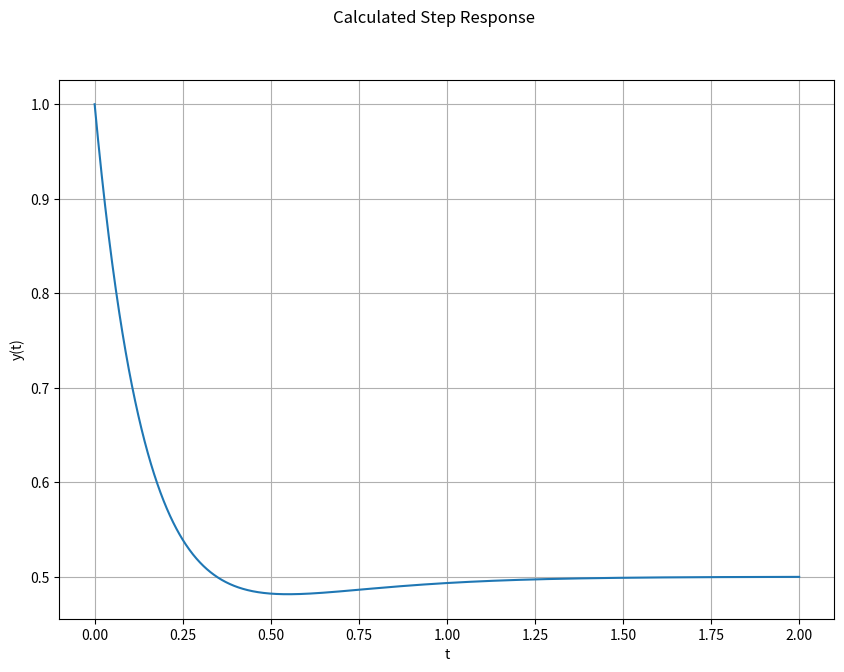
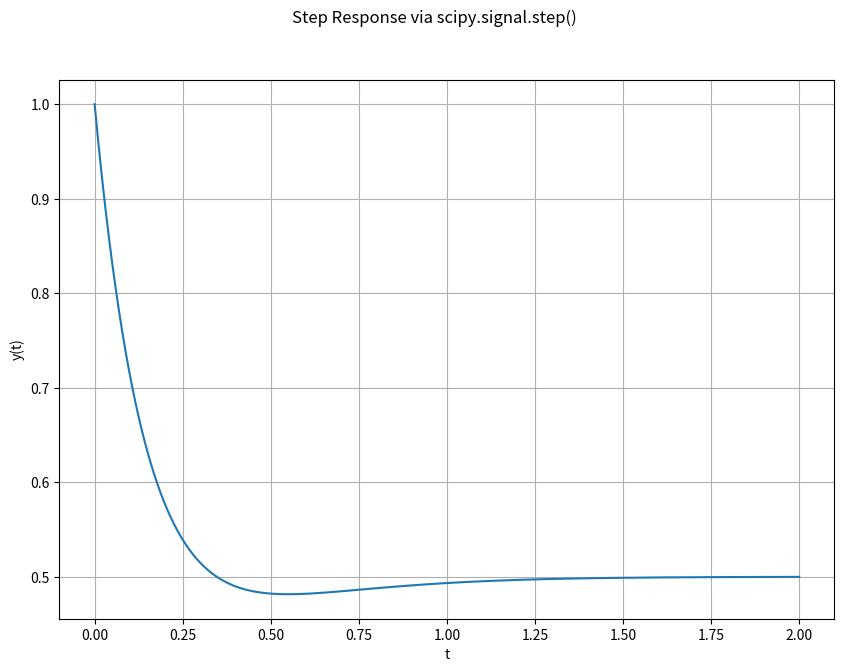
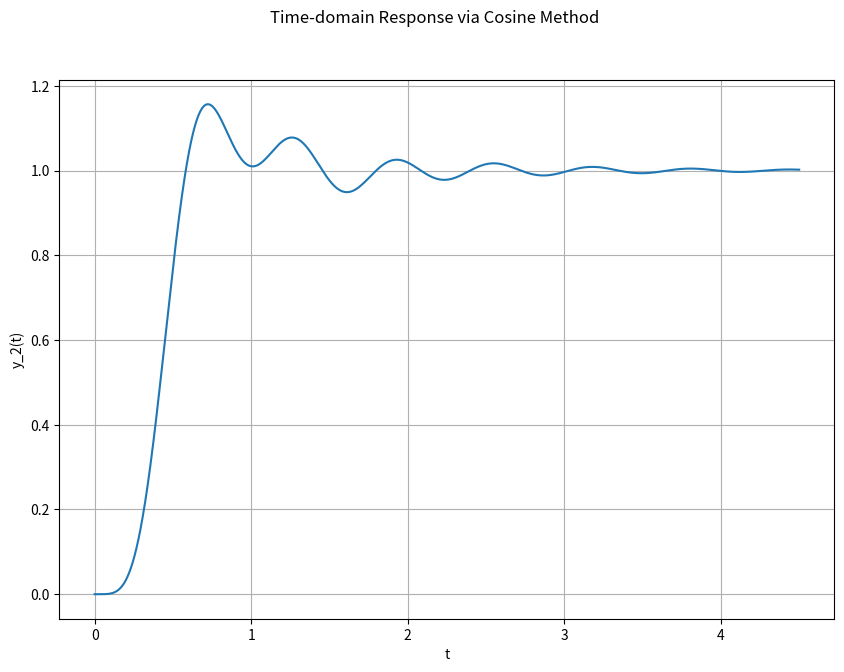
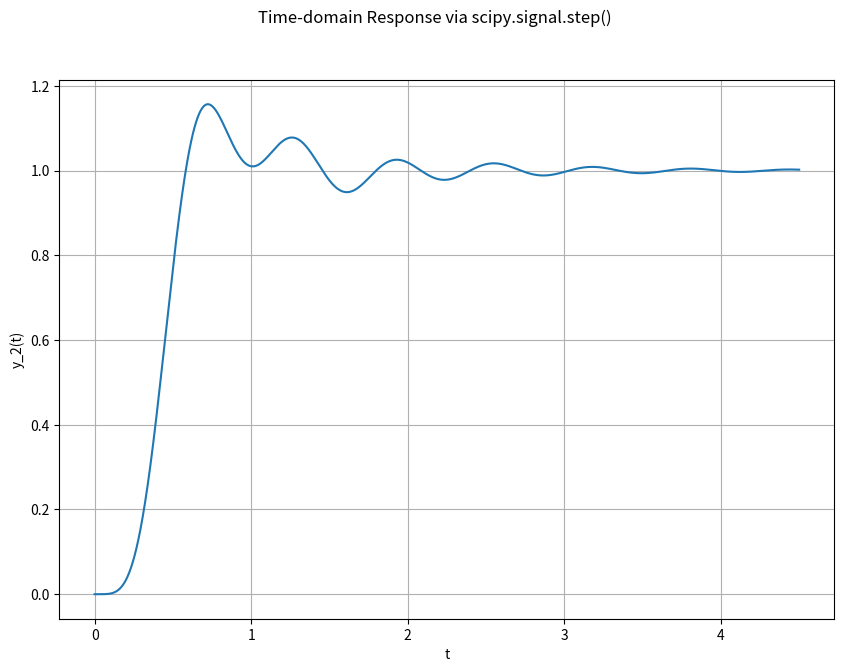

Write the Python code that produced these figures, in order.
#############################
# Cameron Williams          #
# ECE 351-51                #
# Lab Number 6              #
# 3 March 2020              #
# Instructor Philip Hagen   #
#############################

import numpy as np
import matplotlib.pyplot as plt
import scipy.signal as sig

def step_func(t):  # imported from previous lab; slightly modified
    y = np.zeros(t.shape)  # this was incorrect on my previous lab; fixed
    
    for i in range(len(t)):
        if t[i] >= 0:
            y[i] = 1
        else:
            y[i] = 0
    return y

# Python's k is gain, Sullivan's k is residue
def cosine_method(residue, poles, t):
    y = np.zeros(t.shape)
    
    for i in range(len(residue)):
        alpha = np.real(poles[i])  # residue and pole indexes correspond?
        omega = np.imag(poles[i])
        k_mag = np.abs(residue[i])
        k_angle = np.angle(residue[i])
        #k_deg = np.rad2deg(k_angle)
        y += k_mag * np.exp(alpha*t) * np.cos(omega*t + k_angle)*step_func(t)
    
    return y

#%% Part 1

steps = 1e-3 # define step size
t_step = 2
t = np.arange(0, t_step + steps, steps)

y1 = ( (1/2) - ((1/2)*np.exp(-4*t)) + (np.exp(-6*t)) )*step_func(t)
# mistyped this before; took some debugging to find that second sign was
# incorrectly typed as a plus originally

plt.figure(figsize = (10, 7))
plt.ylabel('y(t)')
plt.xlabel('t')
plt.plot(t, y1)
plt.grid()
plt.suptitle('Calculated Step Response')


num = [1, 6, 12]
den = [1, 10, 24]
tout, yout = sig.step((num, den), T = t)

plt.figure(figsize = (10, 7))
plt.ylabel('y(t)')
plt.xlabel('t')
plt.plot(tout, yout)
plt.grid()
plt.suptitle('Step Response via scipy.signal.step()')

num = [1, 6, 12]
den = [1, 10, 24, 0]
# 0 added on the end because of step response; it raises the degree of each
# term, making it so there are 0 terms of degree 0

r, p, k = sig.residue(num, den)
# r, p, and k returned from residue are the residue, poles, and gain

print("Part 1 Residue Results:\n r = {}\n p = {}\n k = {}\n ".format(r, p, k))

#%% Part 2

num2 = [25250]
den2 = [1, 18, 218, 2036, 9085, 25250, 0]
# This is the system described in Task 4.3; 0 added on the end because
# step response adds an extra 1/s term to the right hand side of the equation

r2, p2, k2 = sig.residue(num2, den2)

print("Part 2 Residue Results:\n r2 = {}\n p2 = {}\n k2 = {}\n".format(r2, p2, k2))

# plotting via cosine method; k in Sullivan's notes is residue
# see cosine_method() function defined at top
steps = 1e-3 # define step size
t2_step = 4.5
t2 = np.arange(0, t2_step + steps, steps)

y2 = cosine_method(r2, p2, t2)
plt.figure(figsize = (10, 7))
plt.ylabel('y_2(t)')
plt.xlabel('t')
plt.plot(t2, y2)
plt.grid()
plt.suptitle('Time-domain Response via Cosine Method')


num3 = [25250]
den3 = [1, 18, 218, 2036, 9085, 25250]
tout2, yout2 = sig.step((num3, den3), T = t2)

plt.figure(figsize = (10, 7))
plt.ylabel('y_2(t)')
plt.xlabel('t')
plt.plot(tout2, yout2)
plt.grid()
plt.suptitle('Time-domain Response via scipy.signal.step()')